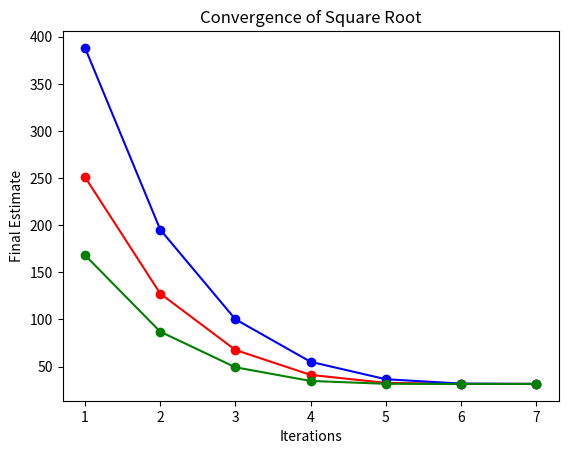

Here is the Python script that generated this plot:
import numpy as np
import matplotlib.pyplot as plt

g = np.zeros(10)

def error(s, x):
    v = (s-x**2)/(2*x)
    return abs(v)

def bakhshali(s, epsilon, estimate):
    x = estimate
    i = 0
    g[i] = x
    if error(s,estimate) <= epsilon:
        return x
    sq = (s - estimate**2)/(2 * estimate)
    return sq

def square_root(s,epsilon,estimate):
    x = estimate
    i = 0
    g[i] = x
    while error(s,x) > epsilon:
        i += 1
        x = (x + s/x)*(1/2)
        g[i] = x
    return x

t1 = np.arange(1,8,1)

plt.ylabel("Final Estimate")
plt.xlabel("Iterations")
plt.title("Convergence of Square Root")

"""
in order for the code to run,
the float point value could not be g.
so i change g = square_root() -> s = square_root()
and print(g) -> print(s)
"""

s = square_root(1000,.00005,500)
print(s)
plt.plot(t1,g[t1],'r-o')

s = square_root(1000,.00005,775)
print(s)
plt.plot(t1,g[t1],'b-o')

s = square_root(1000,.00005,3)
print(s)
plt.plot(t1,g[t1],'g-o')

plt.show()